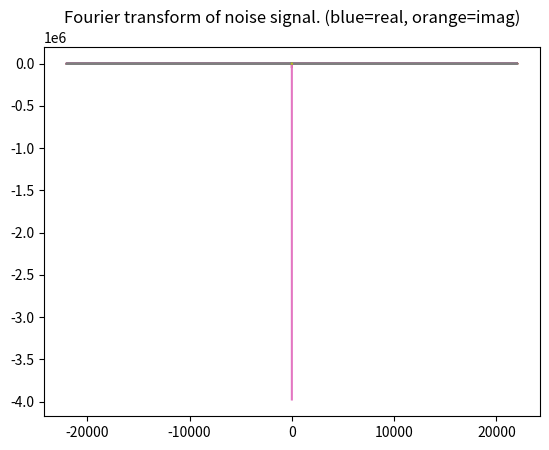

This figure's Python source:

import numpy as np
import matplotlib.pyplot as plt
import scipy.io.wavfile as siw


samplerate = 44100 # Standard rate of digital sampling.
signallength = 5.  # generating five seconds of audio

nsamples = int(signallength*samplerate)

t = np.linspace(0., signallength, nsamples)

# First, generate a string of independent gaussian random numbers.
# Such a sequence is called "white noise" for reasons we'll see in a moment:
whitenoise = np.random.normal(0.,1.,nsamples)

plt.plot(t, whitenoise)
plt.show()

# Fourier transform this to see its frequency content:
whitenoise_f = np.fft.fft(whitenoise)
f = np.fft.fftfreq(nsamples, 1./samplerate)

plt.plot(f, whitenoise_f.real)
plt.plot(f, whitenoise_f.imag)
plt.title("Fourier transform of noise signal. (blue=real, orange=imag)")
plt.show()

siw.write('WhiteNoise.wav', samplerate, whitenoise/(1.2*np.max(np.abs(whitenoise))))


# Let's filter that noise. Divide by f to construct pink noise:
pinknoise_f = whitenoise_f/np.sqrt((.0001+abs(f)))
plt.plot(f, pinknoise_f.real)
plt.plot(f, pinknoise_f.imag)
plt.show()

# Transform back to the time domain ("inverse" fourier transform ifft):
pinknoise = np.fft.ifft(pinknoise_f)

plt.plot(t, pinknoise.real)
#plt.plot(t, pinknoise.imag)
plt.show()

pinknoise = pinknoise.real
pinknoise -= np.mean(pinknoise)

siw.write('PinkNoise.wav', samplerate, pinknoise/(1.2*np.max(np.abs(pinknoise))))



# Generate "Brown noise", scaling as 1.f**2:
brownnoise_f = whitenoise_f/(.0001+abs(f))
plt.plot(f, brownnoise_f.real)
plt.plot(f, brownnoise_f.imag)
plt.show()

# Transform back to the time domain ("inverse" fourier transform ifft):
brownnoise = np.fft.ifft(brownnoise_f)

plt.plot(t, brownnoise.real)
#plt.plot(t, brownnoise.imag)
plt.show()

brownnoise = brownnoise.real
brownnoise -= np.mean(brownnoise)

siw.write('BrownNoise.wav', samplerate, brownnoise/(1.2*np.max(np.abs(brownnoise))))
